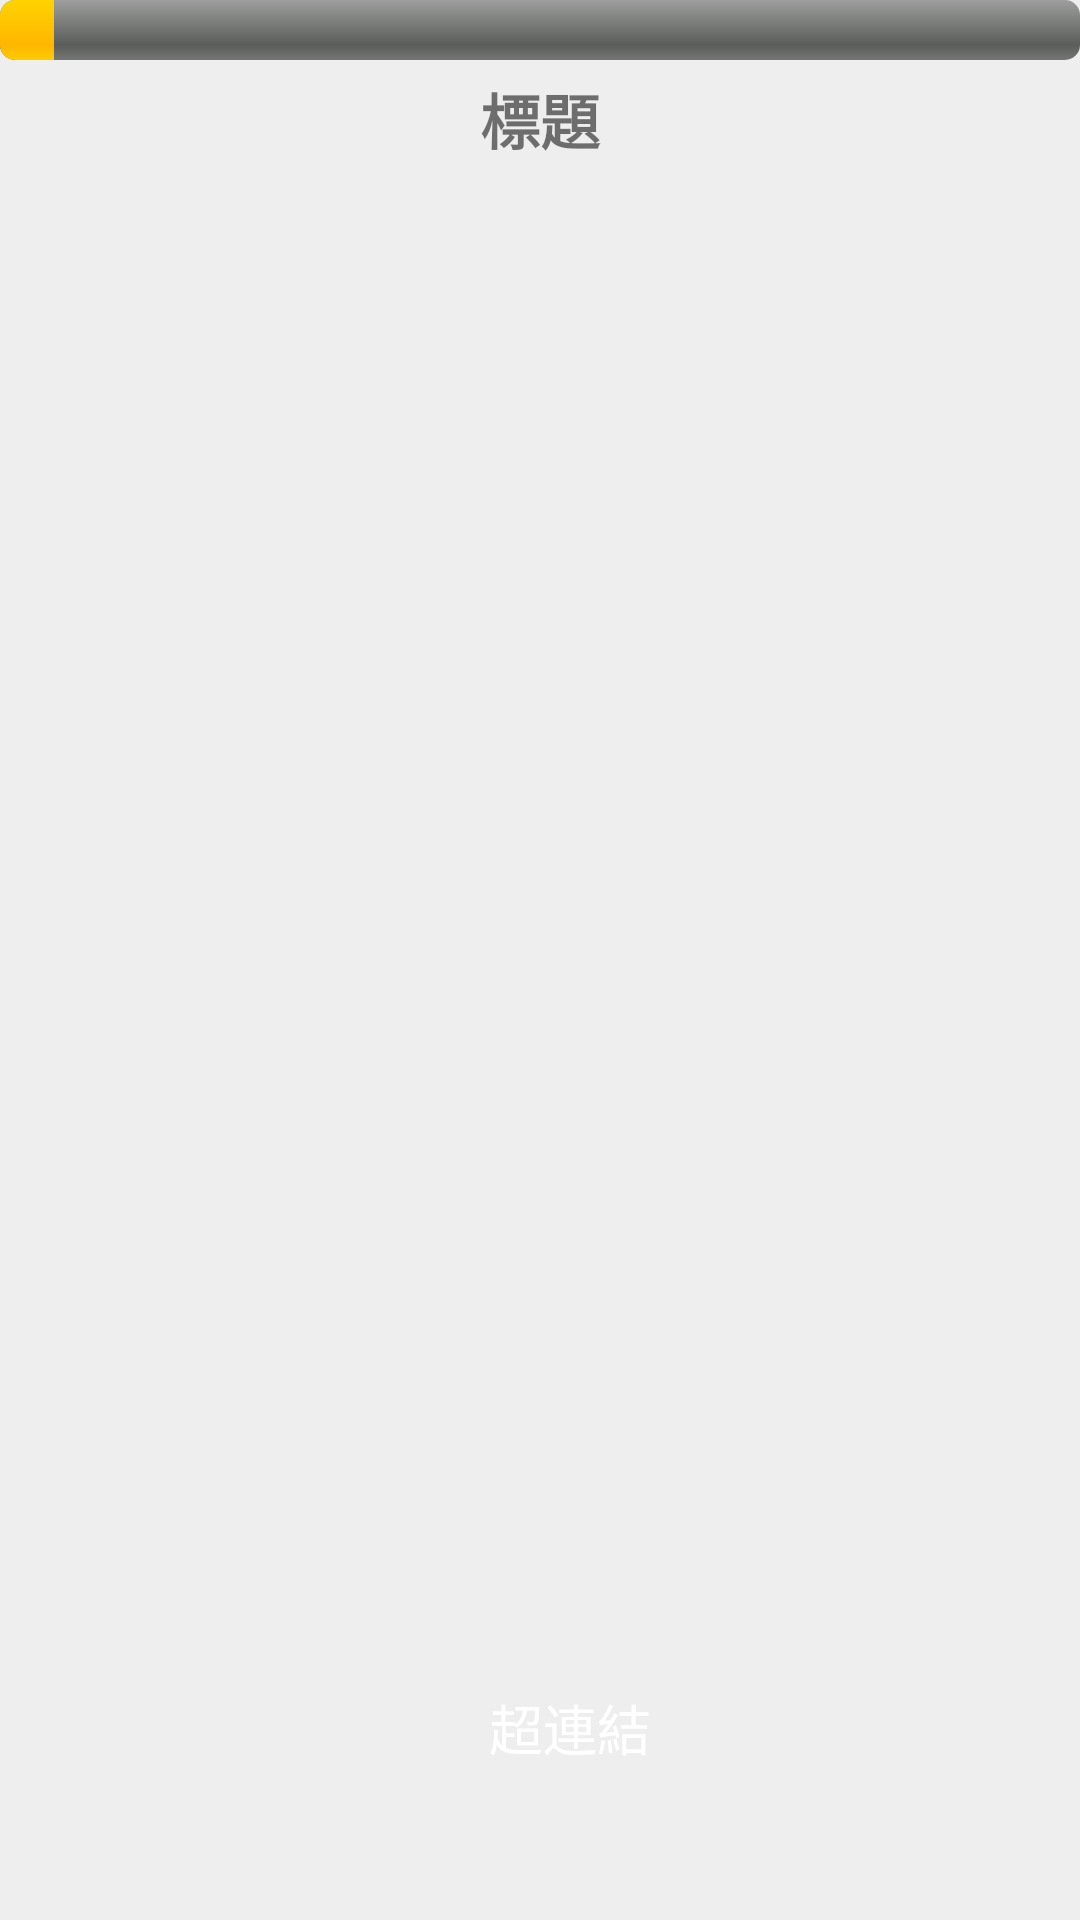

Produce the Android XML layout that renders to this screen, including the resource entries it uses.
<!-- AndroidManifest.xml: application theme AppTheme -->
<!-- res/layout/f10103_news_detail.xml -->
<?xml version="1.0" encoding="utf-8"?>
<RelativeLayout xmlns:android="http://schemas.android.com/apk/res/android"
    xmlns:app="http://schemas.android.com/apk/res-auto"
    android:layout_width="match_parent"
    android:layout_height="match_parent"
    android:background="#0c000000">

    <ProgressBar
        android:id="@+id/proBar2"
        style="@android:style/Widget.ProgressBar.Horizontal"
        android:layout_width="fill_parent"
        android:layout_height="wrap_content"
        android:max="100"
        android:progress="5" />


    <TextView
        android:id="@+id/f10103_title"
        android:layout_width="match_parent"
        android:layout_height="wrap_content"
        android:layout_alignParentTop="true"
        android:layout_alignParentEnd="true"
        android:layout_marginTop="25dp"
        android:gravity="center"
        android:text="@string/f10103_title"
        android:textSize="20sp"
        android:textStyle="bold" />

    <ListView
        android:id="@+id/f10103_listView"
        android:layout_width="match_parent"
        android:layout_height="wrap_content"
        android:layout_below="@+id/f10103_title"
        android:layout_alignParentStart="true"
        android:layout_marginTop="15dp"
        android:background="@drawable/button02" />

    <Button
        android:id="@+id/f10103_url"
        android:layout_width="70dp"
        android:layout_height="70dp"
        android:layout_alignParentStart="true"
        android:layout_alignParentBottom="true"
        android:layout_marginStart="155dp"
        android:layout_marginBottom="29dp"
        android:background="@drawable/f10100_browser"
        android:text="@string/f10103_url"
        android:textColor="@color/White"
        android:textSize="18sp" />

</RelativeLayout>
<!-- resources referenced by this layout -->
<resources>
  <color name="White">#ffffff</color>
  <!-- drawable button02 (drawable) -->
  <?xml version="1.0" encoding="utf-8"?>
  <shape xmlns:android="http://schemas.android.com/apk/res/android">
      android:shape="rectangle">
      <corners android:radius="10dp" />
      <solid android:color="#72A7CC00" />
      <stroke
          android:width="2dp"
          android:color="#85A7CC00" />
  </shape>
  <string name="f10103_title">標題</string>
  <string name="f10103_url">超連結</string>
  <style name="AppTheme" parent="Theme.AppCompat.Light.DarkActionBar">
          --&gt;
          <item name="colorPrimary">@color/Teal</item>
          <item name="colorPrimaryDark">@color/Teal</item>
          <item name="colorAccent">@color/backgroundcolor1</item>
      </style>
  <color name="Teal">#008080</color>
  <color name="backgroundcolor1">#BA8AA800</color>
</resources>
